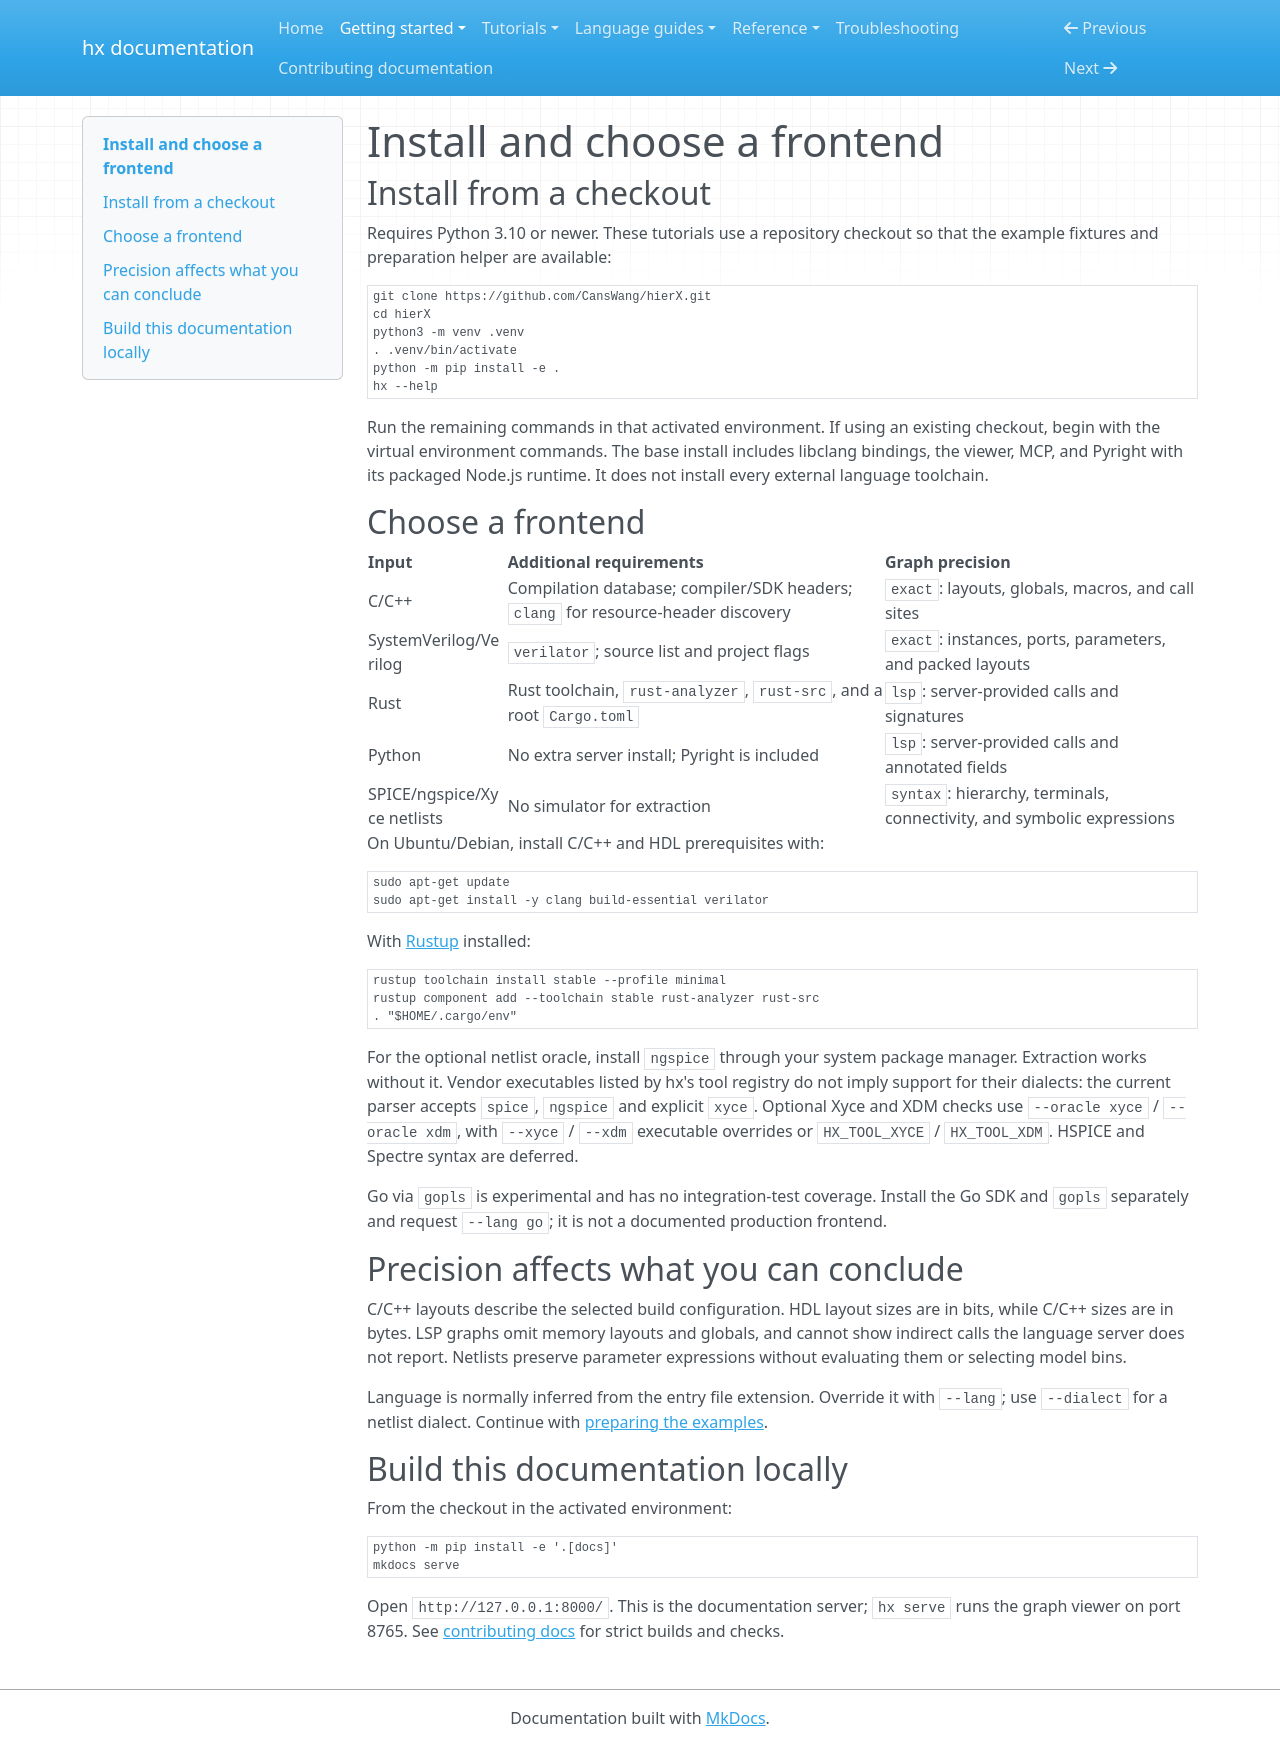

repository: CansWang/hierX · page: getting-started/install/index.html · generator: mkdocs

# Install and choose a frontend

## Install from a checkout

Requires Python 3.10 or newer. These tutorials use a repository checkout so that
the example fixtures and preparation helper are available:

```bash
git clone https://github.com/CansWang/hierX.git
cd hierX
python3 -m venv .venv
. .venv/bin/activate
python -m pip install -e .
hx --help
```

Run the remaining commands in that activated environment. If using an existing
checkout, begin with the virtual environment commands. The base install includes
libclang bindings, the viewer, MCP, and Pyright with its packaged Node.js runtime.
It does not install every external language toolchain.

## Choose a frontend

| Input | Additional requirements | Graph precision |
|---|---|---|
| C/C++ | Compilation database; compiler/SDK headers; `clang` for resource-header discovery | `exact`: layouts, globals, macros, and call sites |
| SystemVerilog/Verilog | `verilator`; source list and project flags | `exact`: instances, ports, parameters, and packed layouts |
| Rust | Rust toolchain, `rust-analyzer`, `rust-src`, and a root `Cargo.toml` | `lsp`: server-provided calls and signatures |
| Python | No extra server install; Pyright is included | `lsp`: server-provided calls and annotated fields |
| SPICE/ngspice/Xyce netlists | No simulator for extraction | `syntax`: hierarchy, terminals, connectivity, and symbolic expressions |

On Ubuntu/Debian, install C/C++ and HDL prerequisites with:

```bash
sudo apt-get update
sudo apt-get install -y clang build-essential verilator
```

With [Rustup](https://rustup.rs/) installed:

```bash
rustup toolchain install stable --profile minimal
rustup component add --toolchain stable rust-analyzer rust-src
. "$HOME/.cargo/env"
```

For the optional netlist oracle, install `ngspice` through your system package
manager. Extraction works without it. Vendor executables listed by hx's tool
registry do not imply support for their dialects: the current parser accepts
`spice`, `ngspice` and explicit `xyce`. Optional Xyce and XDM checks use
`--oracle xyce` / `--oracle xdm`, with `--xyce` / `--xdm` executable overrides
or `HX_TOOL_XYCE` / `HX_TOOL_XDM`. HSPICE and Spectre syntax are deferred.

Go via `gopls` is experimental and has no integration-test coverage. Install the
Go SDK and `gopls` separately and request `--lang go`; it is not a documented
production frontend.

## Precision affects what you can conclude

C/C++ layouts describe the selected build configuration. HDL layout sizes are in
bits, while C/C++ sizes are in bytes. LSP graphs omit memory layouts and globals,
and cannot show indirect calls the language server does not report. Netlists
preserve parameter expressions without evaluating them or selecting model bins.

Language is normally inferred from the entry file extension. Override it with
`--lang`; use `--dialect` for a netlist dialect. Continue with
[preparing the examples](examples.md).

## Build this documentation locally

From the checkout in the activated environment:

```bash
python -m pip install -e '.[docs]'
mkdocs serve
```

Open `http://127.0.0.1:8000/`. This is the documentation server; `hx serve` runs
the graph viewer on port 8765. See [contributing docs](../contributing.md) for
strict builds and checks.
